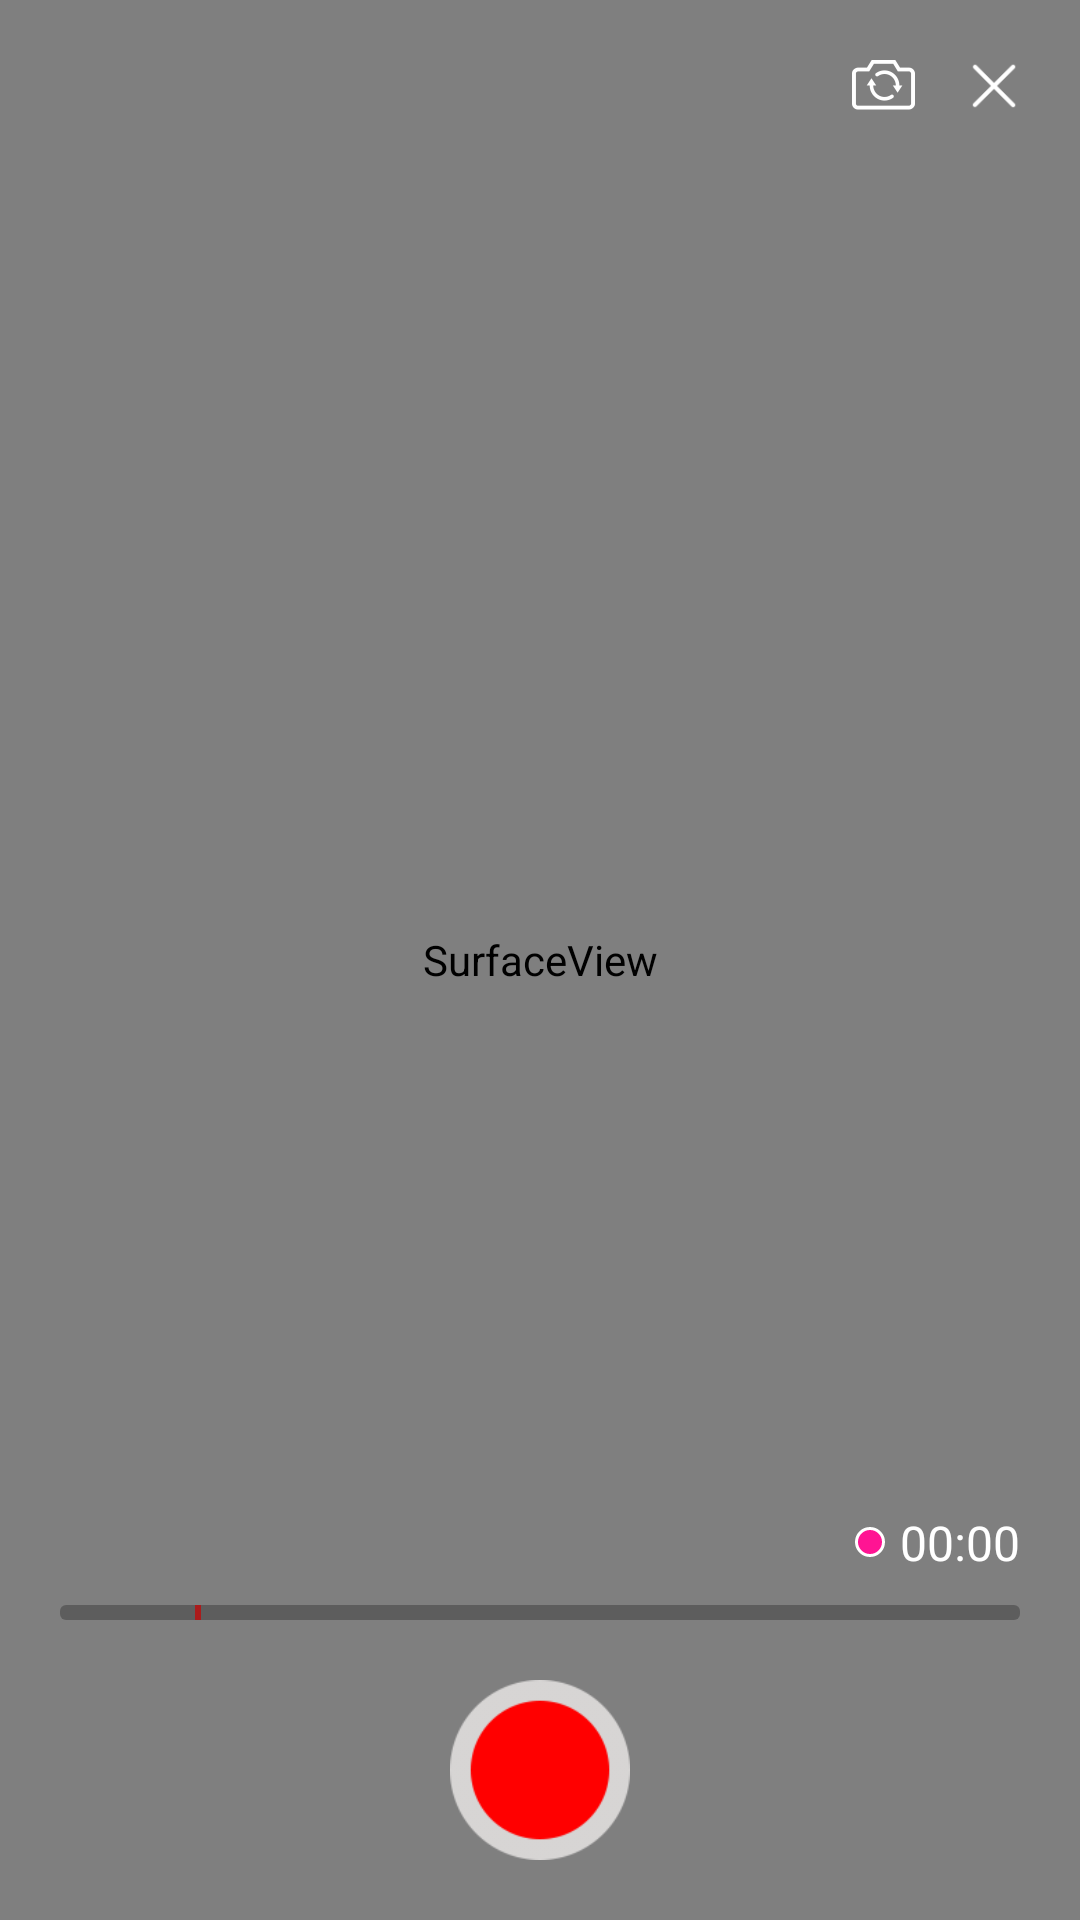

Produce the Android XML layout that renders to this screen, including the resource entries it uses.
<!-- AndroidManifest.xml: activity theme Theme.AppCompat.NoActionBar -->
<!-- res/layout/activity_shot.xml -->
<?xml version="1.0" encoding="utf-8"?>
<FrameLayout xmlns:android="http://schemas.android.com/apk/res/android"
    android:orientation="vertical"
    android:layout_width="match_parent"
    android:layout_height="match_parent">
    <SurfaceView
        android:id="@+id/video_surface_view"
        android:layout_width="match_parent"
        android:layout_height="match_parent" />
    <LinearLayout
        android:id="@+id/rec_layout"
        android:layout_gravity="bottom"
        android:orientation="vertical"
        android:padding="20dp"
        android:layout_width="match_parent"
        android:layout_height="wrap_content">
        <LinearLayout
            android:layout_gravity="end"
            android:gravity="center_vertical"
            android:layout_marginBottom="10dp"
            android:orientation="horizontal"
            android:layout_width="wrap_content"
            android:layout_height="wrap_content">
            <View
                android:layout_width="10dp"
                android:layout_height="10dp"
                android:layout_marginRight="5dp"
                android:background="@drawable/ripple_circle"/>
            <TextView
                android:id="@+id/time"
                android:layout_width="wrap_content"
                android:layout_height="wrap_content"
                android:textColor="@android:color/white"
                android:textSize="16sp"
                android:text="00:00"/>
        </LinearLayout>
        <RelativeLayout
            android:layout_width="match_parent"
            android:layout_height="wrap_content">
            <ProgressBar
                android:id="@+id/progress"
                android:layout_width="match_parent"
                android:layout_height="5dp"
                android:layout_centerVertical="true"
                android:alpha="0.8"
                style="@style/progressBarHorizontal_color"
                android:max="30" />
            <View
                android:id="@+id/marking"
                android:layout_width="2dp"
                android:layout_height="5dp"
                android:alpha="0.7"
                android:layout_marginLeft="45dp"
                android:layout_centerVertical="true"
                android:background="@android:color/holo_red_dark" />
        </RelativeLayout>
        <RelativeLayout
            android:layout_marginTop="20dp"
            android:layout_width="match_parent"
            android:layout_height="wrap_content">
            <ImageView
                android:id="@+id/start_video"
                android:layout_width="60dp"
                android:layout_height="60dp"
                android:layout_centerInParent="true"
                android:src="@mipmap/bt_start"/>
            <ImageView
                android:id="@+id/start_video_ing"
                android:visibility="gone"
                android:layout_width="60dp"
                android:layout_height="60dp"
                android:layout_centerInParent="true"
                android:src="@mipmap/icon_video_ing"/>
        </RelativeLayout>
    </LinearLayout>
    <LinearLayout
        android:id="@+id/top_layout"
        android:layout_gravity="end"
        android:layout_margin="10dip"
        android:gravity="center"
        android:layout_width="wrap_content"
        android:layout_height="wrap_content">
        <ImageView
            android:id="@+id/inversion"
            android:layout_width="37dp"
            android:layout_height="37dp"
            android:padding="6dp"
            android:src="@mipmap/icon_fanzhuan"/>
        <ImageView
            android:id="@+id/close"
            android:layout_width="37dip"
            android:layout_height="37dip"
            android:padding="10dp"
            android:layout_gravity="end"
            android:src="@mipmap/live_close_icon" />
    </LinearLayout>
</FrameLayout>
<!-- resources referenced by this layout -->
<resources>
  <!-- drawable ripple_circle (drawable) -->
  <?xml version="1.0" encoding="utf-8"?>
  <shape xmlns:android="http://schemas.android.com/apk/res/android"
      android:shape="oval">
  
      <solid android:color="#FF1493"/>
  
      <stroke
          android:width="1dp"
          android:color="@android:color/white" />
  
      <size
          android:height="14dp"
          android:width="14dp" />
  
  </shape>
  <!-- mipmap bt_start: png bitmap (mipmap-xhdpi, 2636 bytes) -->
  <!-- mipmap icon_fanzhuan: png bitmap (mipmap-xhdpi, 1307 bytes) -->
  <!-- mipmap icon_video_ing: png bitmap (mipmap-xhdpi, 1873 bytes) -->
  <!-- mipmap live_close_icon: png bitmap (mipmap-xhdpi, 941 bytes) -->
  <style name="progressBarHorizontal_color" parent="android:Widget.ProgressBar.Horizontal">
          <item name="android:indeterminateOnly">false</item>
          <item name="android:progressDrawable">@drawable/progress_color_horizontal</item>
          <item name="android:minHeight">5dip</item>
          <item name="android:maxHeight">5dip</item>
      </style>
  <!-- drawable progress_color_horizontal (drawable) -->
  <?xml version="1.0" encoding="utf-8"?>
  <layer-list xmlns:android="http://schemas.android.com/apk/res/android">
  
      <item android:id="@android:id/background">
          <shape>
              <corners android:radius="2dip" />
              <gradient
                  android:startColor="#555555"
                  android:centerColor="#555555"
                  android:centerY="0.75"
                  android:endColor="#555555"
                  android:angle="270" />
          </shape>
      </item>
  
      <item android:id="@android:id/secondaryProgress">
          <clip>
              <shape>
                  <corners android:radius="5dip" />
                  <gradient
                      android:startColor="#80C07AB8"
                      android:centerColor="#80C07AB8"
                      android:centerY="0.75"
                      android:endColor="#a0C07AB8"
                      android:angle="270" />
              </shape>
          </clip>
      </item>
  
      <item android:id="@android:id/progress">
          <clip>
              <shape>
                  <corners android:radius="2dip" />
                  <gradient
                      android:startColor="@android:color/holo_red_dark"
                      android:centerColor="@android:color/holo_red_dark"
                      android:centerY="0.75"
                      android:endColor="@android:color/holo_red_dark"
                      android:angle="270" />
              </shape>
          </clip>
      </item>
  
  </layer-list>
</resources>
